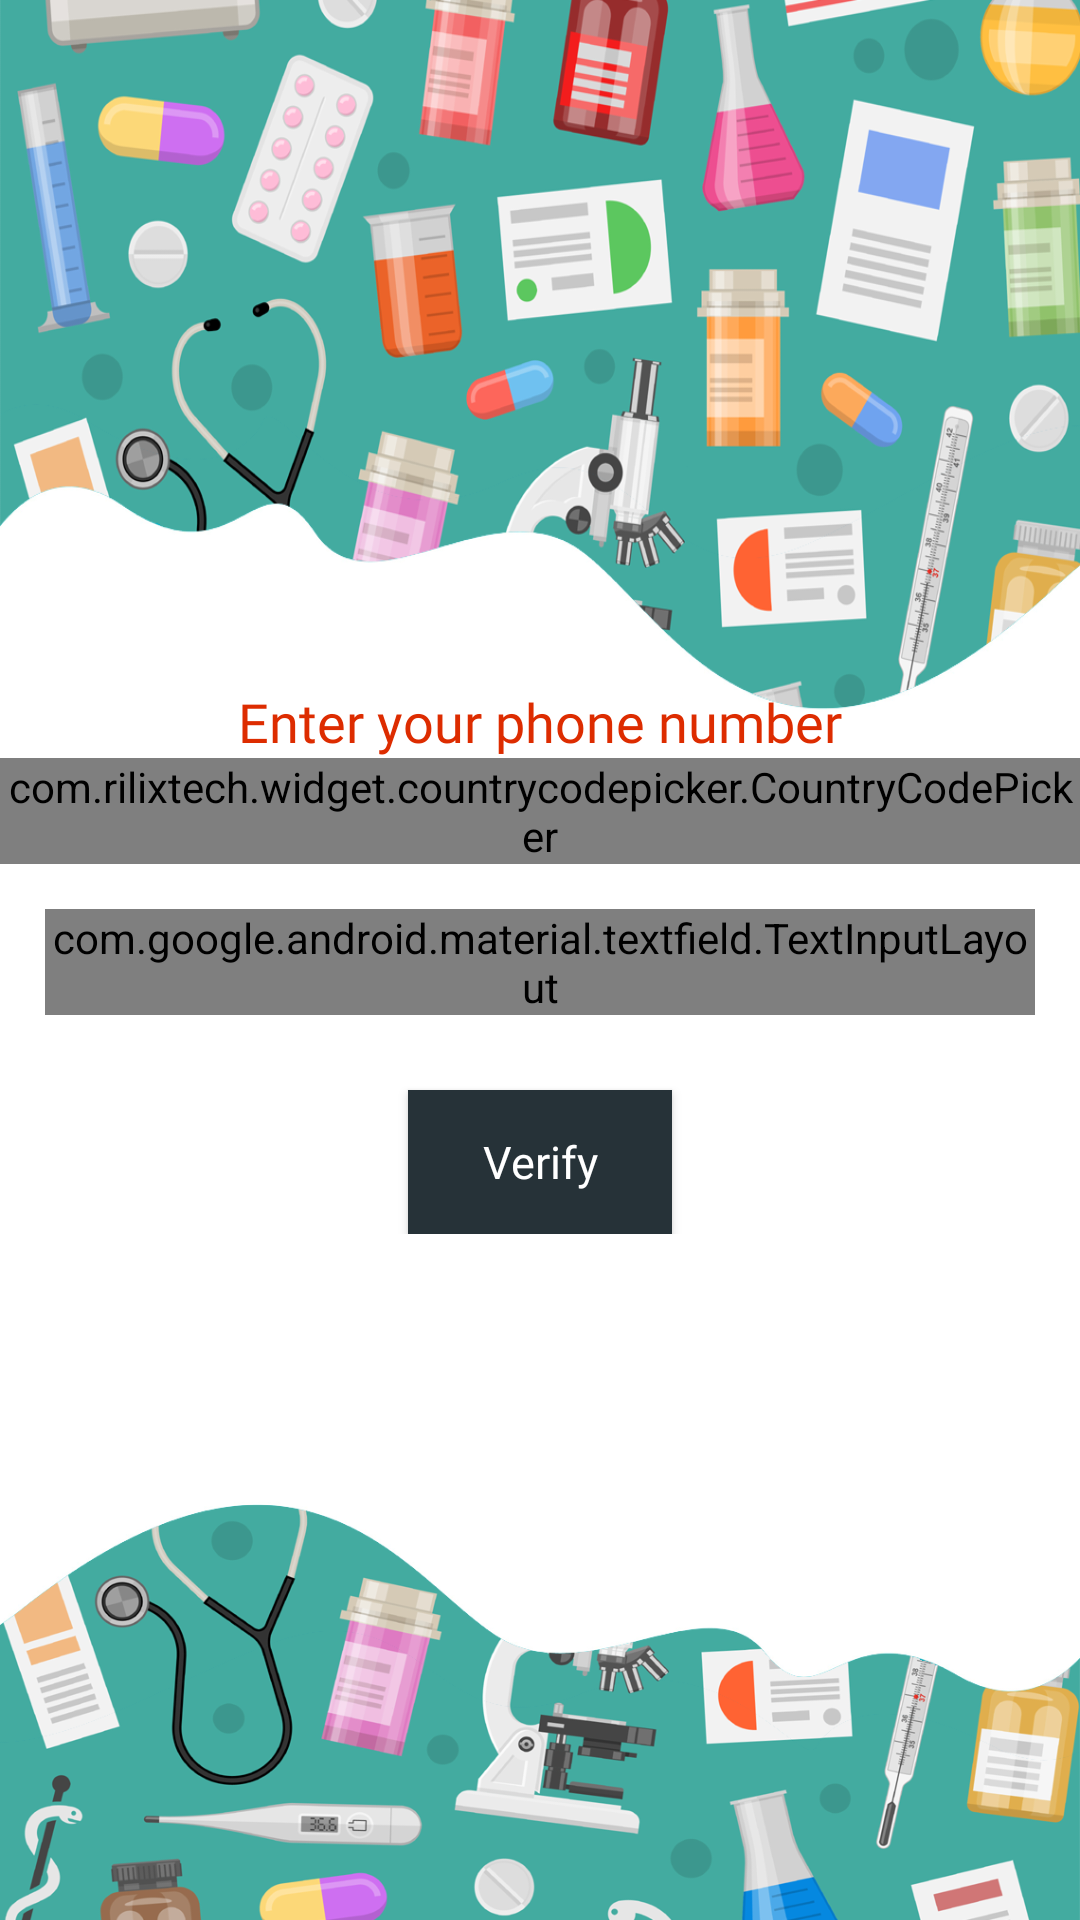

The Android layout XML behind this screen, and the referenced resources:
<!-- AndroidManifest.xml: application theme AppTheme -->
<!-- res/layout/activity_login.xml -->
<?xml version="1.0" encoding="utf-8"?>
<RelativeLayout xmlns:android="http://schemas.android.com/apk/res/android"
    xmlns:app="http://schemas.android.com/apk/res-auto"
    xmlns:tools="http://schemas.android.com/tools"
    android:layout_width="match_parent"
    android:background="@color/colorWhite"
    android:layout_height="match_parent"
    tools:context=".MainActivity">

    <ImageView
        android:id="@+id/login_background"
        android:layout_width="match_parent"
        android:background="@drawable/login_bg"
        android:layout_height="250dp"
        android:layout_alignParentTop="true" />


    <ScrollView
        android:layout_width="match_parent"
        android:id="@+id/scrollView"
        android:layout_height="match_parent">

        <RelativeLayout
            android:layout_width="match_parent"
            android:layout_gravity="center"
            android:layout_height="wrap_content">

            <TextView
                android:id="@+id/login_text"
                android:layout_width="wrap_content"
                android:layout_height="wrap_content"
                android:layout_centerHorizontal="true"
                android:fontFamily="@font/quicksand_medium"
                android:text="Enter your phone number"
                android:textSize="18dp"
                android:textColor="@color/colorPrimary" />


            <com.rilixtech.widget.countrycodepicker.CountryCodePicker
                android:id="@+id/login_country_code"
                android:layout_width="wrap_content"
                android:layout_height="wrap_content"
                android:layout_centerHorizontal="true"
                app:ccp_defaultCode="91"
                android:layout_below="@+id/login_text" />

            <com.google.android.material.textfield.TextInputLayout
                android:id="@+id/phone_number_layout"
                style="@style/Widget.MaterialComponents.TextInputLayout.OutlinedBox"
                android:layout_width="match_parent"
                android:layout_height="wrap_content"
                android:hint=" Phone Number"
                android:layout_margin="15dp"
                android:layout_below="@+id/login_country_code">

                <com.google.android.material.textfield.TextInputEditText
                    android:id="@+id/login_phone_number"
                    android:layout_width="match_parent"
                    android:layout_height="wrap_content"
                    android:maxLength="10"
                    android:digits="0123456789"
                    android:drawableLeft="@drawable/phone"
                    android:drawablePadding="10dp"
                    android:layout_margin="5dp"
                    android:fontFamily="@font/quicksand_medium"
                    android:inputType="phone" />
            </com.google.android.material.textfield.TextInputLayout>

            <Button
                android:id="@+id/login_verify"
                android:layout_width="wrap_content"
                android:layout_height="wrap_content"
                android:layout_below="@+id/phone_number_layout"
                android:background="@color/colorAccent"
                android:layout_centerHorizontal="true"
                android:fontFamily="@font/quicksand_medium"
                android:text="Verify"
                android:layout_marginTop="10dp"
                android:textAllCaps="false"
                android:textColor="@color/colorWhite"
                android:textSize="15dp" />

        </RelativeLayout>




    </ScrollView>



    <ImageView
        android:id="@+id/login_background_bottom"
        android:layout_width="match_parent"
        android:layout_height="150dp"
        android:background="@drawable/login_bg_bottom"
        android:layout_alignParentBottom="true" />

</RelativeLayout>
<!-- resources referenced by this layout -->
<resources>
  <color name="colorAccent">#263238</color>
  <color name="colorPrimary">#dd2c00</color>
  <color name="colorWhite">#FFFFFF</color>
  <!-- drawable login_bg: png bitmap (drawable, 308397 bytes) -->
  <!-- drawable login_bg_bottom: png bitmap (drawable, 207735 bytes) -->
  <style name="AppTheme" parent="Theme.AppCompat.Light.NoActionBar">
          
          <item name="colorPrimary">@color/colorPrimary</item>
          <item name="colorPrimaryDark">@color/colorPrimaryDark</item>
          <item name="colorAccent">@color/colorAccent</item>
          <item name="fontFamily">@font/quicksand_medium</item>
      </style>
  <color name="colorPrimaryDark">#a30000</color>
</resources>
